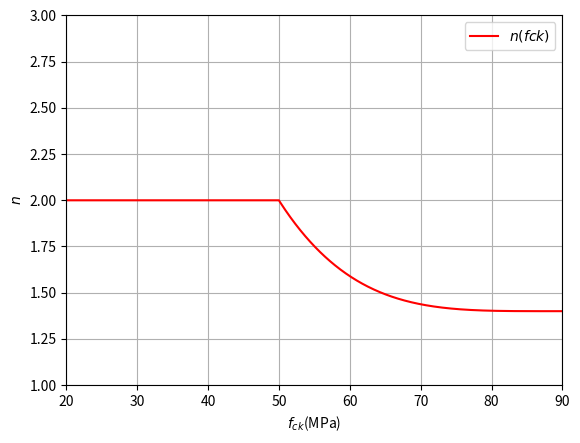

Write Python code to recreate this figure.
# -*- coding: utf-8 -*-
"""
Created on Wed Mar 29 17:37:00 2023

[redacted]
"""
#
# Calculates the expoent of the concrete compression curve
#
import numpy as np
import matplotlib.pyplot as plt
#
#
n = np.zeros(1000)
fck = np.array(np.linspace(20,90,1000))
#
i = -1
for fc in fck:
    i += 1
    if fc<=50:
        n[i] = 2.00
        
    else:
        n[i] = 1.40 + 23.40*((90 - fc)/100)**4

plt.plot(fck,n,color ='red',label='$n(fck)$')
plt.xlabel(r'$f_{ck}$(MPa)')
plt.ylabel(r'$n$')
plt.xlim(20,90)
plt.ylim(1.0,3.0)
plt.grid()
plt.legend(loc='upper right')
plt.show()

